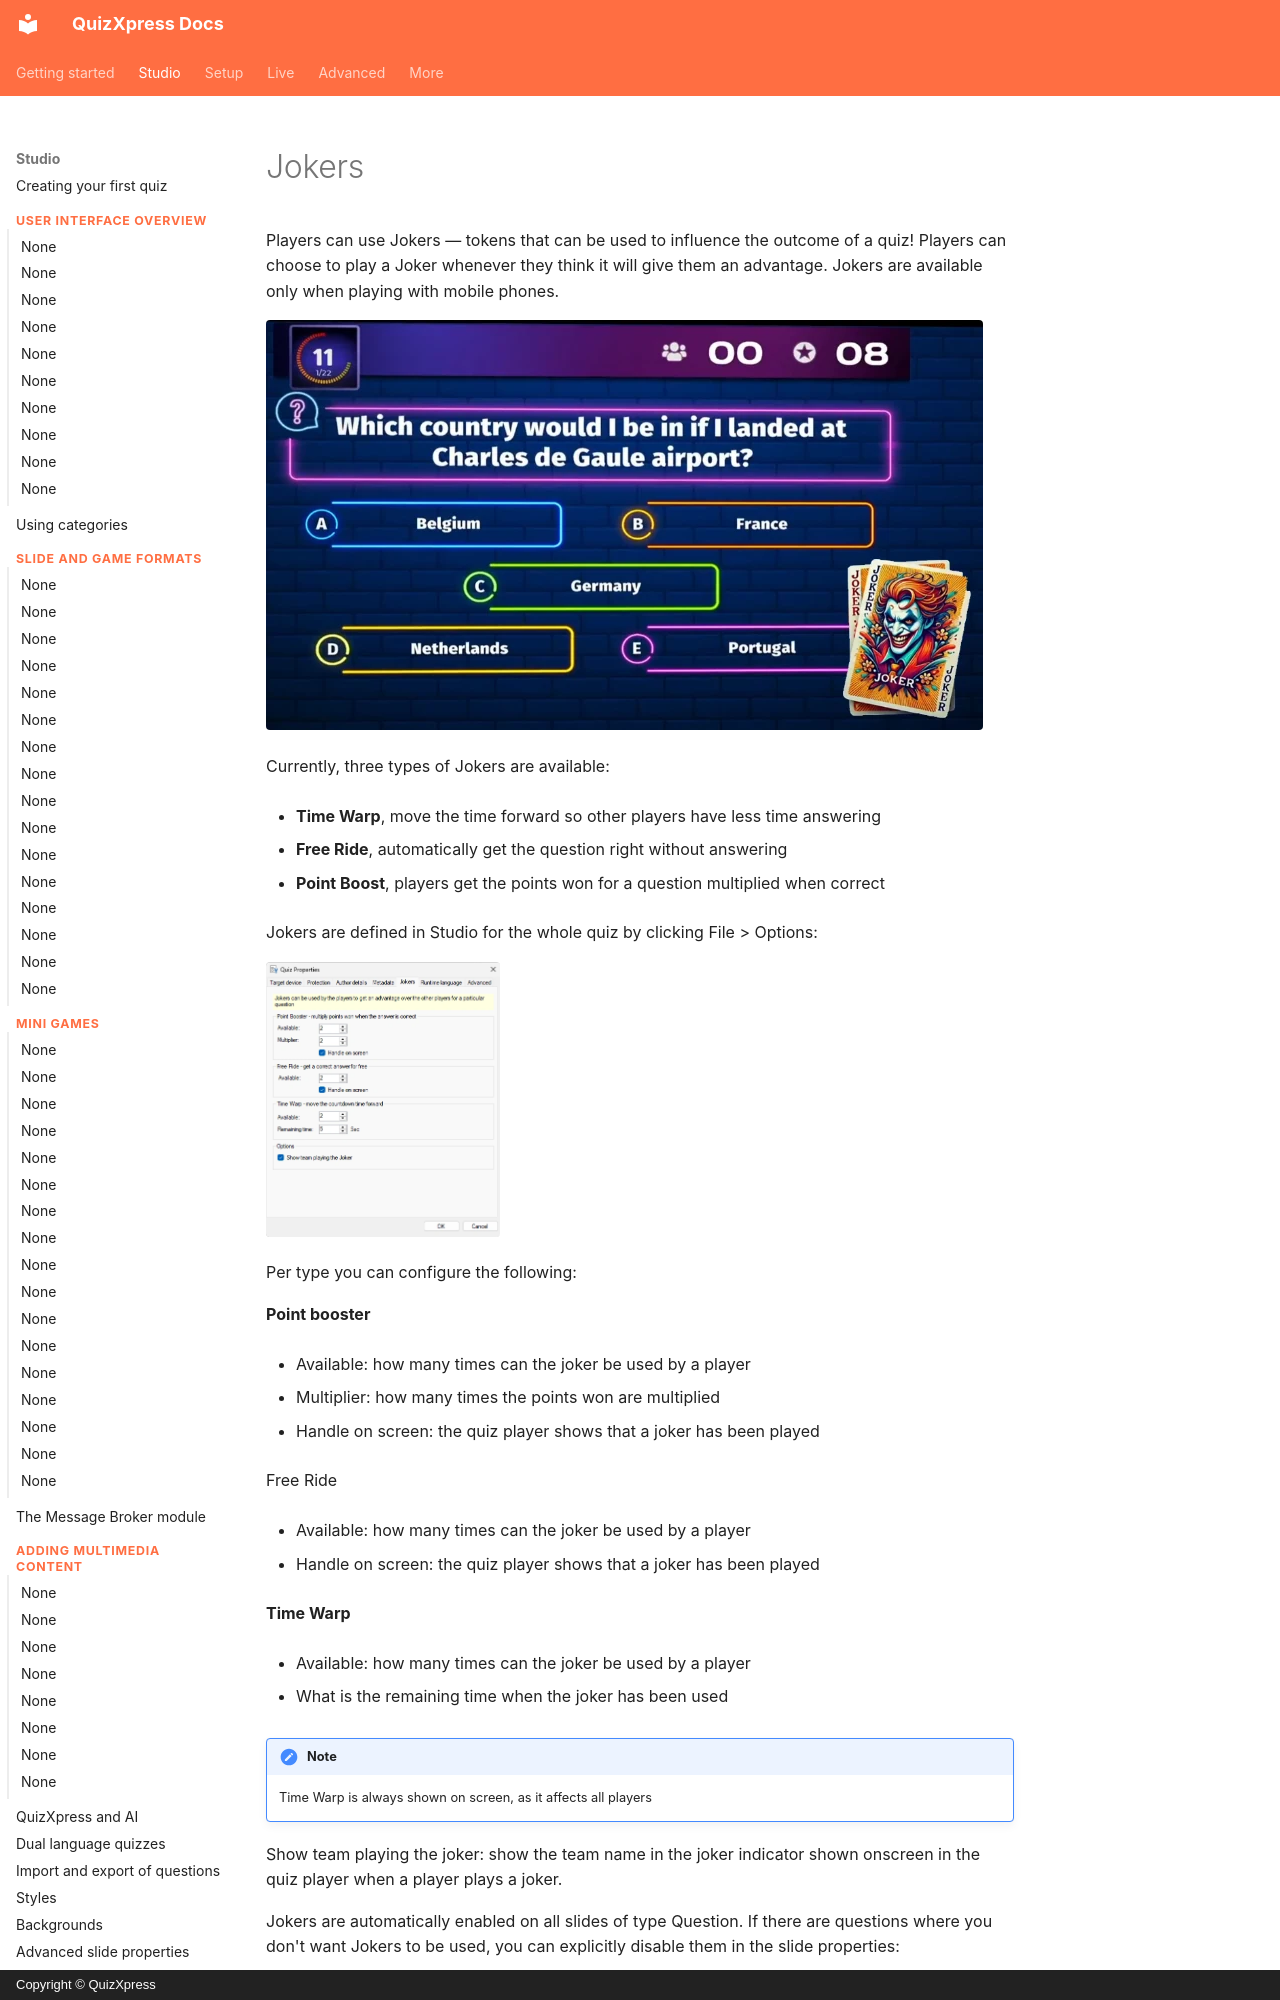

repository: gameshowcrew/quizxpress-docs · page: studio/other-functionality/jokers/index.html · generator: mkdocs · copyright: Copyright © QuizXpress

# Jokers

Players can use Jokers — tokens that can be used to influence the outcome of a quiz! Players can choose to play a Joker whenever they think it will give them an advantage. Jokers are available only when playing with mobile phones.

![](../../assets/images/image287.webp){ loading=lazy }

Currently, three types of Jokers are available:

- **Time Warp**, move the time forward so other players have less time answering

- **Free Ride**, automatically get the question right without answering

- **Point Boost**, players get the points won for a question multiplied when correct

Jokers are defined in Studio for the whole quiz by clicking File > Options:

![](../../assets/images/image288.webp){ width="234" loading=lazy }

Per type you can configure the following:

**Point booster**

- Available: how many times can the joker be used by a player

- Multiplier: how many times the points won are multiplied

- Handle on screen: the quiz player shows that a joker has been played

Free Ride

- Available: how many times can the joker be used by a player

- Handle on screen: the quiz player shows that a joker has been played

**Time Warp**

- Available: how many times can the joker be used by a player

- What is the remaining time when the joker has been used

!!! note

    Time Warp is always shown on screen, as it affects all players

Show team playing the joker: show the team name in the joker indicator shown onscreen in the quiz player when a player plays a joker.
